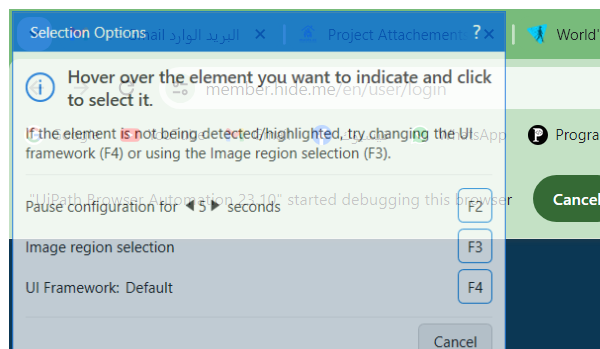
Task: Robotic Enterprise Framework
Workflow: LoginAndSignUpPage

Step 1 [try]: Attach Browser 'chrome.exe Log' in window 'Log in | hide.me' (chrome.exe)

Step 2 [try]: click on the link 'Sign up' in window 'Log in | hide.me' (chrome.exe) (no picture)

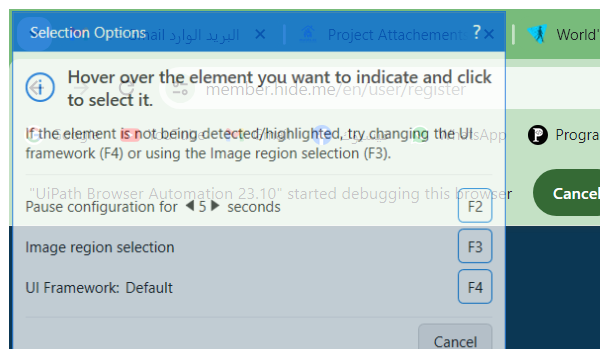
Step 3 [try]: Attach Browser 'chrome.exe Sign' in window 'Sign up | hide.me' (chrome.exe)

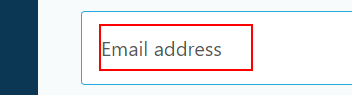
Step 4 [try]: type "[in_Config("emailName").ToString]" into the text box 'Email address'

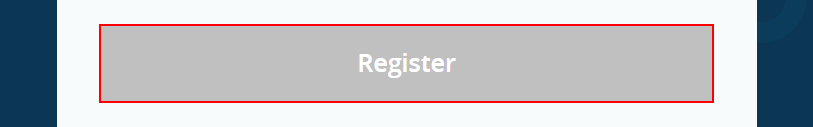
Step 5: click on the button 'Register'

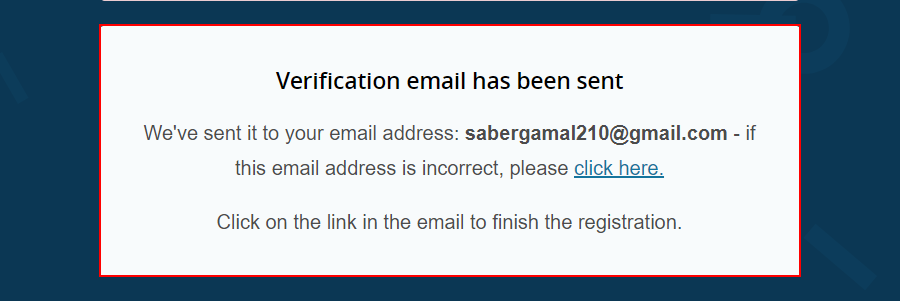
Step 6 [try]: find the element in window 'Sign up | hide.me' (chrome.exe)

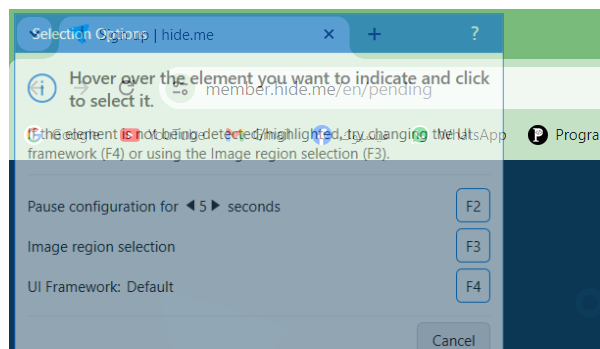
Step 7 [then]: Attach Browser 'chrome.exe Sign' in window 'Sign up | hide.me' (chrome.exe)